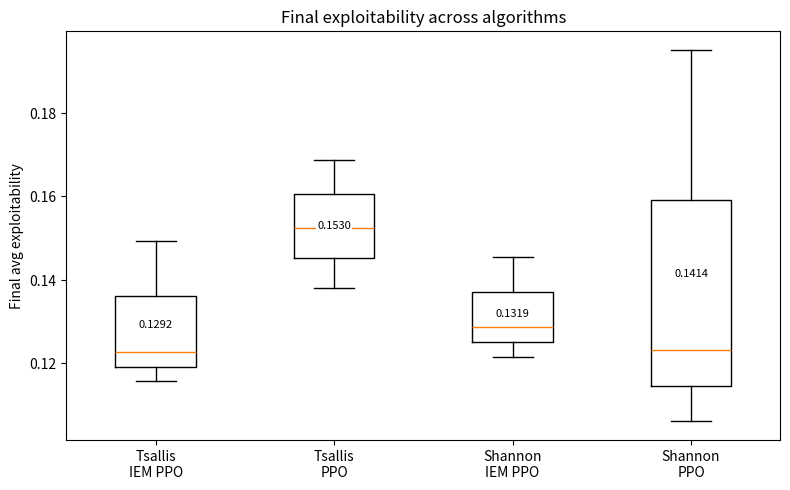

Generate this figure with matplotlib: (Note: this script raises an exception after producing the figure.)
import matplotlib.pyplot as plt
import numpy as np

data = {
    "Tsallis\nIEM PPO": [0.12275, 0.1157, 0.14925],
    "Tsallis\nPPO": [0.13799163, 0.152302784, 0.168787506],
    "Shannon\nIEM PPO": [0.121614618, 0.128651624, 0.145490435],
    "Shannon\nPPO": [0.123081213, 0.106080519, 0.195110635],
}

labels = list(data.keys())
values = list(data.values())
means = [np.mean(v) for v in values]

fig, ax = plt.subplots(figsize=(8, 5), dpi=300)
ax.boxplot(values, tick_labels=labels)

for i, mean in enumerate(means, start=1):
    ax.text(i, mean, f"{mean:.4f}", ha="center", va="center", fontsize=8,
            bbox=dict(facecolor="white", edgecolor="none", pad=1))

ax.set_ylabel("Final avg exploitability")
ax.set_title("Final exploitability across algorithms")

plt.tight_layout()
plt.savefig("figures/fig20_algorithm_comparison.png")
print("Saved figures/fig20_algorithm_comparison.png")
